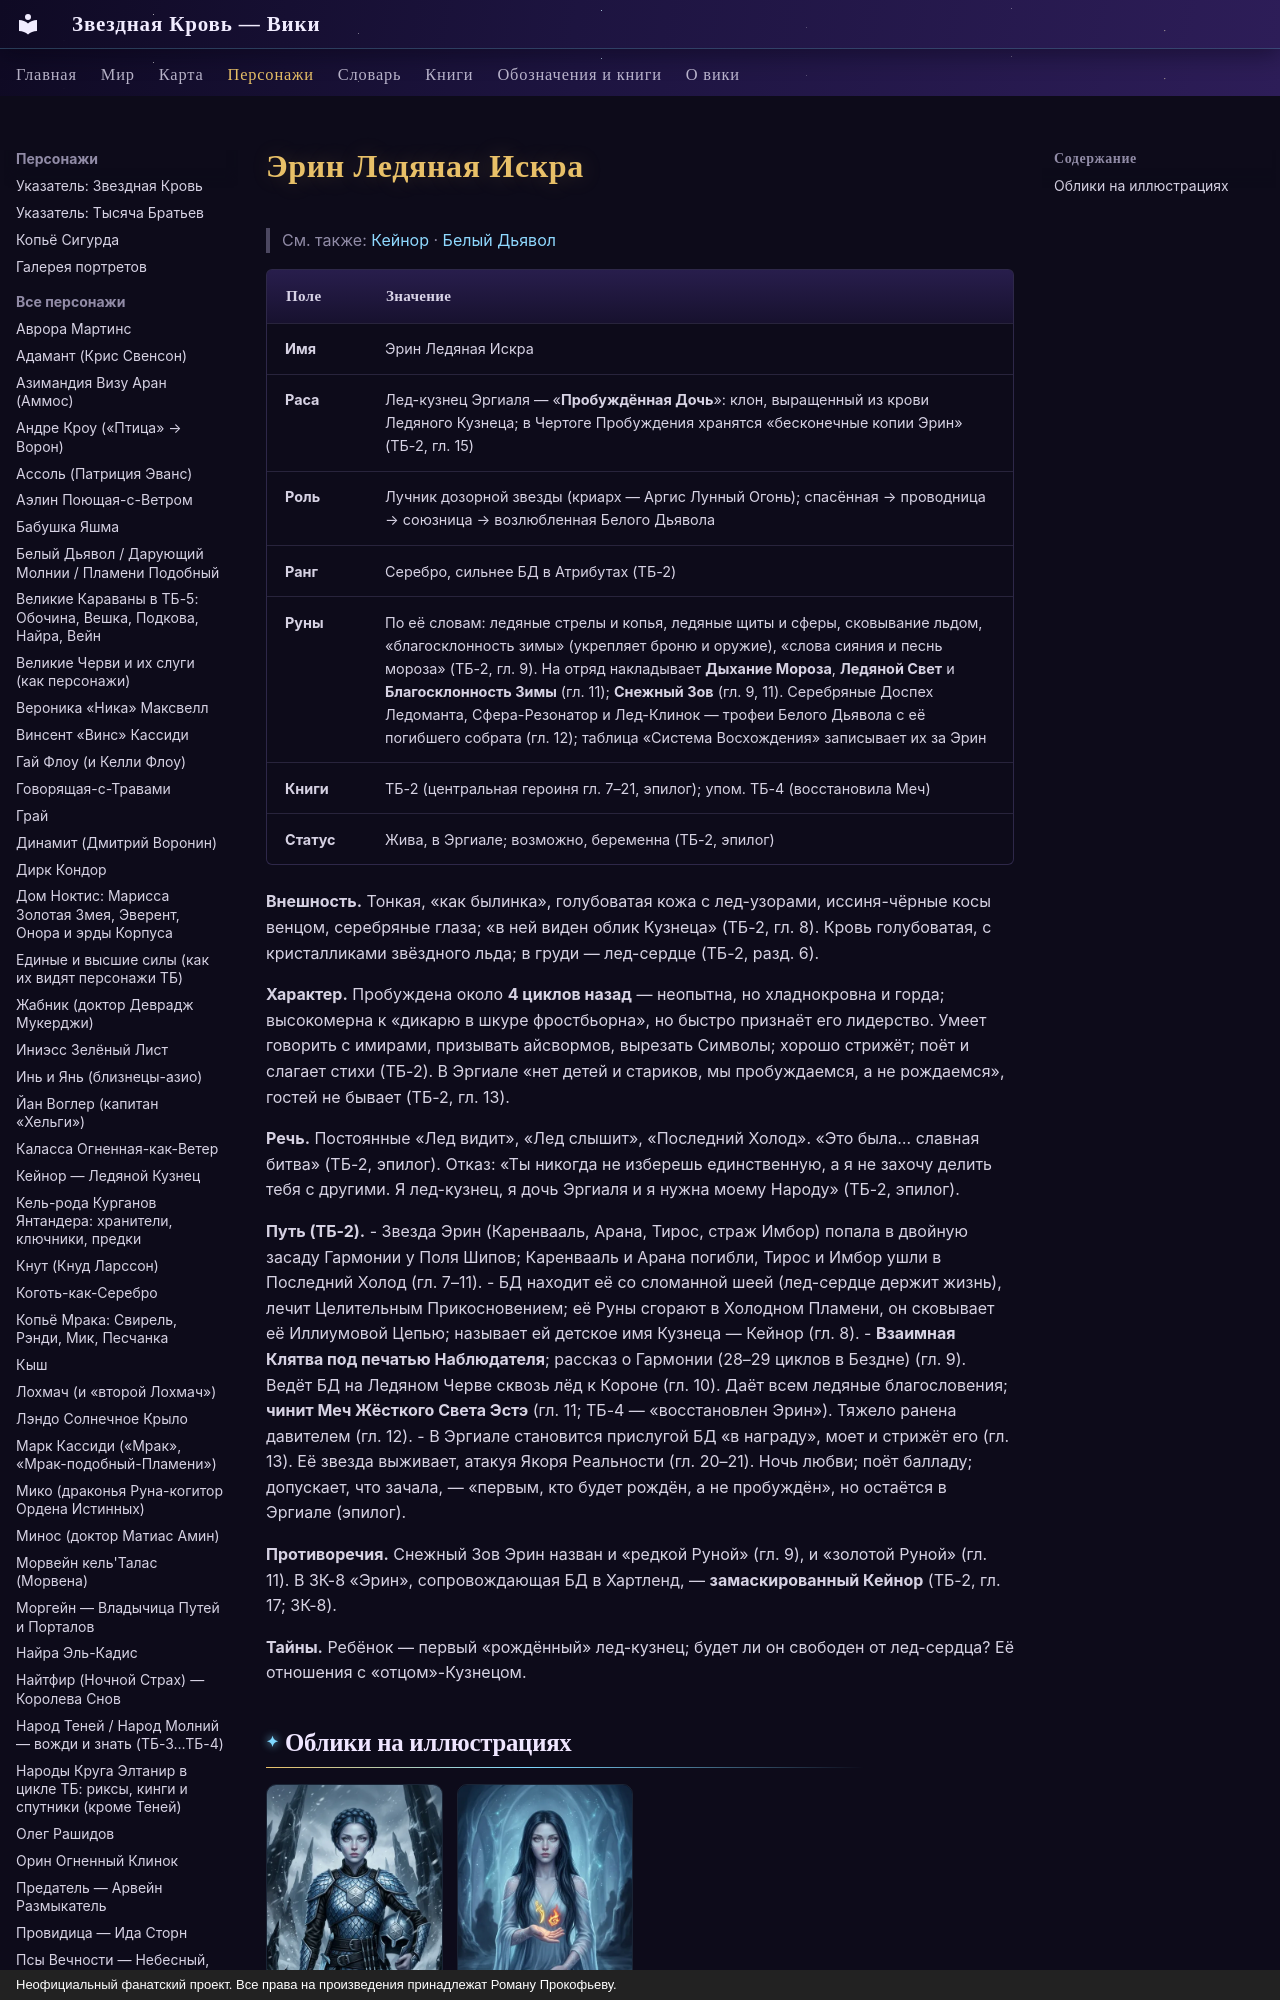

repository: evgenykzz2/Starblood · page: personazhi/erin/index.html · generator: mkdocs · copyright: Неофициальный фанатский проект. Все права на произведения принадлежат Роману Прокофьеву.

# Эрин Ледяная Искра

> См. также: [Кейнор](../personazhi/kejnor.md) · [Белый Дьявол](../personazhi/belyj_dyavol.md)

| Поле | Значение |
|---|---|
| **Имя** | Эрин Ледяная Искра |
| **Раса** | Лед-кузнец Эргиаля — «**Пробуждённая Дочь**»: клон, выращенный из крови Ледяного Кузнеца; в Чертоге Пробуждения хранятся «бесконечные копии Эрин» (ТБ-2, гл. 15) |
| **Роль** | Лучник дозорной звезды (криарх — Аргис Лунный Огонь); спасённая → проводница → союзница → возлюбленная Белого Дьявола |
| **Ранг** | Серебро, сильнее БД в Атрибутах (ТБ-2) |
| **Руны** | По её словам: ледяные стрелы и копья, ледяные щиты и сферы, сковывание льдом, «благосклонность зимы» (укрепляет броню и оружие), «слова сияния и песнь мороза» (ТБ-2, гл. 9). На отряд накладывает **Дыхание Мороза**, **Ледяной Свет** и **Благосклонность Зимы** (гл. 11); **Снежный Зов** (гл. 9, 11). Серебряные Доспех Ледоманта, Сфера-Резонатор и Лед-Клинок — трофеи Белого Дьявола с её погибшего собрата (гл. 12); таблица «Система Восхождения» записывает их за Эрин |
| **Книги** | ТБ-2 (центральная героиня гл. 7–21, эпилог); упом. ТБ-4 (восстановила Меч) |
| **Статус** | Жива, в Эргиале; возможно, беременна (ТБ-2, эпилог) |

**Внешность.** Тонкая, «как былинка», голубоватая кожа с лед-узорами, иссиня-чёрные косы венцом, серебряные глаза; «в ней виден облик Кузнеца» (ТБ-2, гл. 8). Кровь голубоватая, с кристалликами звёздного льда; в груди — лед-сердце (ТБ-2, разд. 6).

**Характер.** Пробуждена около **4 циклов назад** — неопытна, но хладнокровна и горда; высокомерна к «дикарю в шкуре фростбьорна», но быстро признаёт его лидерство. Умеет говорить с имирами, призывать айсвормов, вырезать Символы; хорошо стрижёт; поёт и слагает стихи (ТБ-2). В Эргиале «нет детей и стариков, мы пробуждаемся, а не рождаемся», гостей не бывает (ТБ-2, гл. 13).

**Речь.** Постоянные «Лед видит», «Лед слышит», «Последний Холод». «Это была… славная битва» (ТБ-2, эпилог). Отказ: «Ты никогда не изберешь единственную, а я не захочу делить тебя с другими. Я лед-кузнец, я дочь Эргиаля и я нужна моему Народу» (ТБ-2, эпилог).
